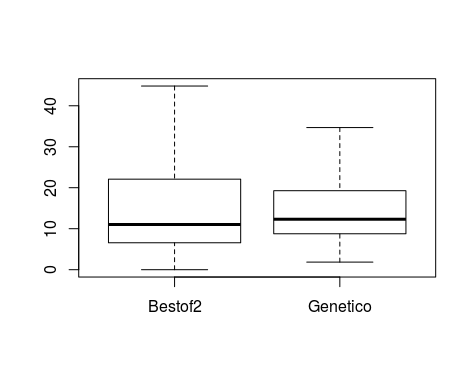

The data file committed next to this chart (first rows):
B2, GN
22.17, 5.375
5.962, 9.006
2.693, 9.713
5.907, 12.07
22.13, 4.035
16.99, 10.24
9.51, 23.97
12.17, 10.34
10.56, 2.057
5.33, 6.022
15.77, 18.38
6.568, 10.89
15.81, 21.84
10.95, 17.07
22.09, 34.68
2.121, 7.34
2.875, 20.59
25.96, 19.27
16.06, 15.12
8.785, 12.56
27.68, 15.12
9.476, 19.23
25.83, 1.856
7.952, 26
8.408, 11.62
0.000000000006327, 20.6
21, 2.855
11.12, 14.78
22.65, 8.771
44.81, 31.19
